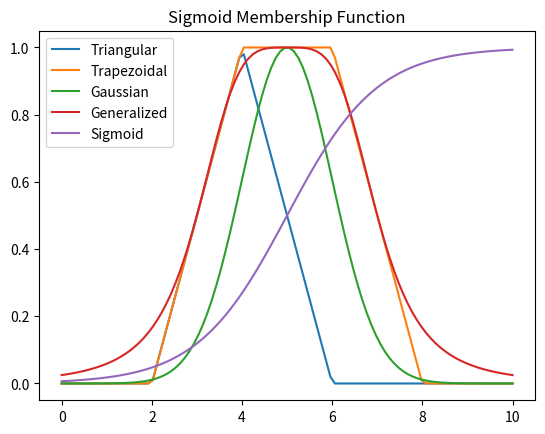

Python code for this plot:
import numpy as np
import matplotlib.pyplot as plt

# Define a range of x values
x = np.linspace(0, 10, 100)

# a. Triangular
def triangular(x, a, b, c):
    return np.maximum(0, np.minimum((x - a) / (b - a), (c - x) / (c - b)))

a, b, c = 2, 4, 6
triangular_membership = triangular(x, a, b, c)
plt.plot(x, triangular_membership, label='Triangular')
plt.title('Triangular Membership Function')


# b. Trapezoidal
def trapezoidal(x, a, b, c, d):
    return np.maximum(0, np.minimum(np.minimum((x - a) / (b - a), 1), (d - x) / (d - c)))

a, b, c, d = 2, 4, 6, 8
trapezoidal_membership = trapezoidal(x, a, b, c, d)
plt.plot(x, trapezoidal_membership, label='Trapezoidal')
plt.title('Trapezoidal Membership Function')


# c. Gaussian
def gaussian(x, mean, std_dev):
    return np.exp(-((x - mean) ** 2) / (2 * std_dev ** 2))

mean, std_dev = 5, 1
gaussian_membership = gaussian(x, mean, std_dev)
plt.plot(x, gaussian_membership, label='Gaussian')
plt.title('Gaussian Membership Function')


# d. Generalized (S-shaped)
def generalized(x, a, b):
    return 1 / (1 + np.abs((x - a) / b) ** (2 * b))

a, b = 5, 2
generalized_membership = generalized(x, a, b)
plt.plot(x, generalized_membership, label='Generalized')
plt.title('Generalized Membership Function')


# e. Sigmoid
def sigmoid(x, a, b):
    return 1 / (1 + np.exp(-a * (x - b)))

a, b = 1, 5
sigmoid_membership = sigmoid(x, a, b)
plt.plot(x, sigmoid_membership, label='Sigmoid')
plt.title('Sigmoid Membership Function')
plt.legend()
plt.show()
